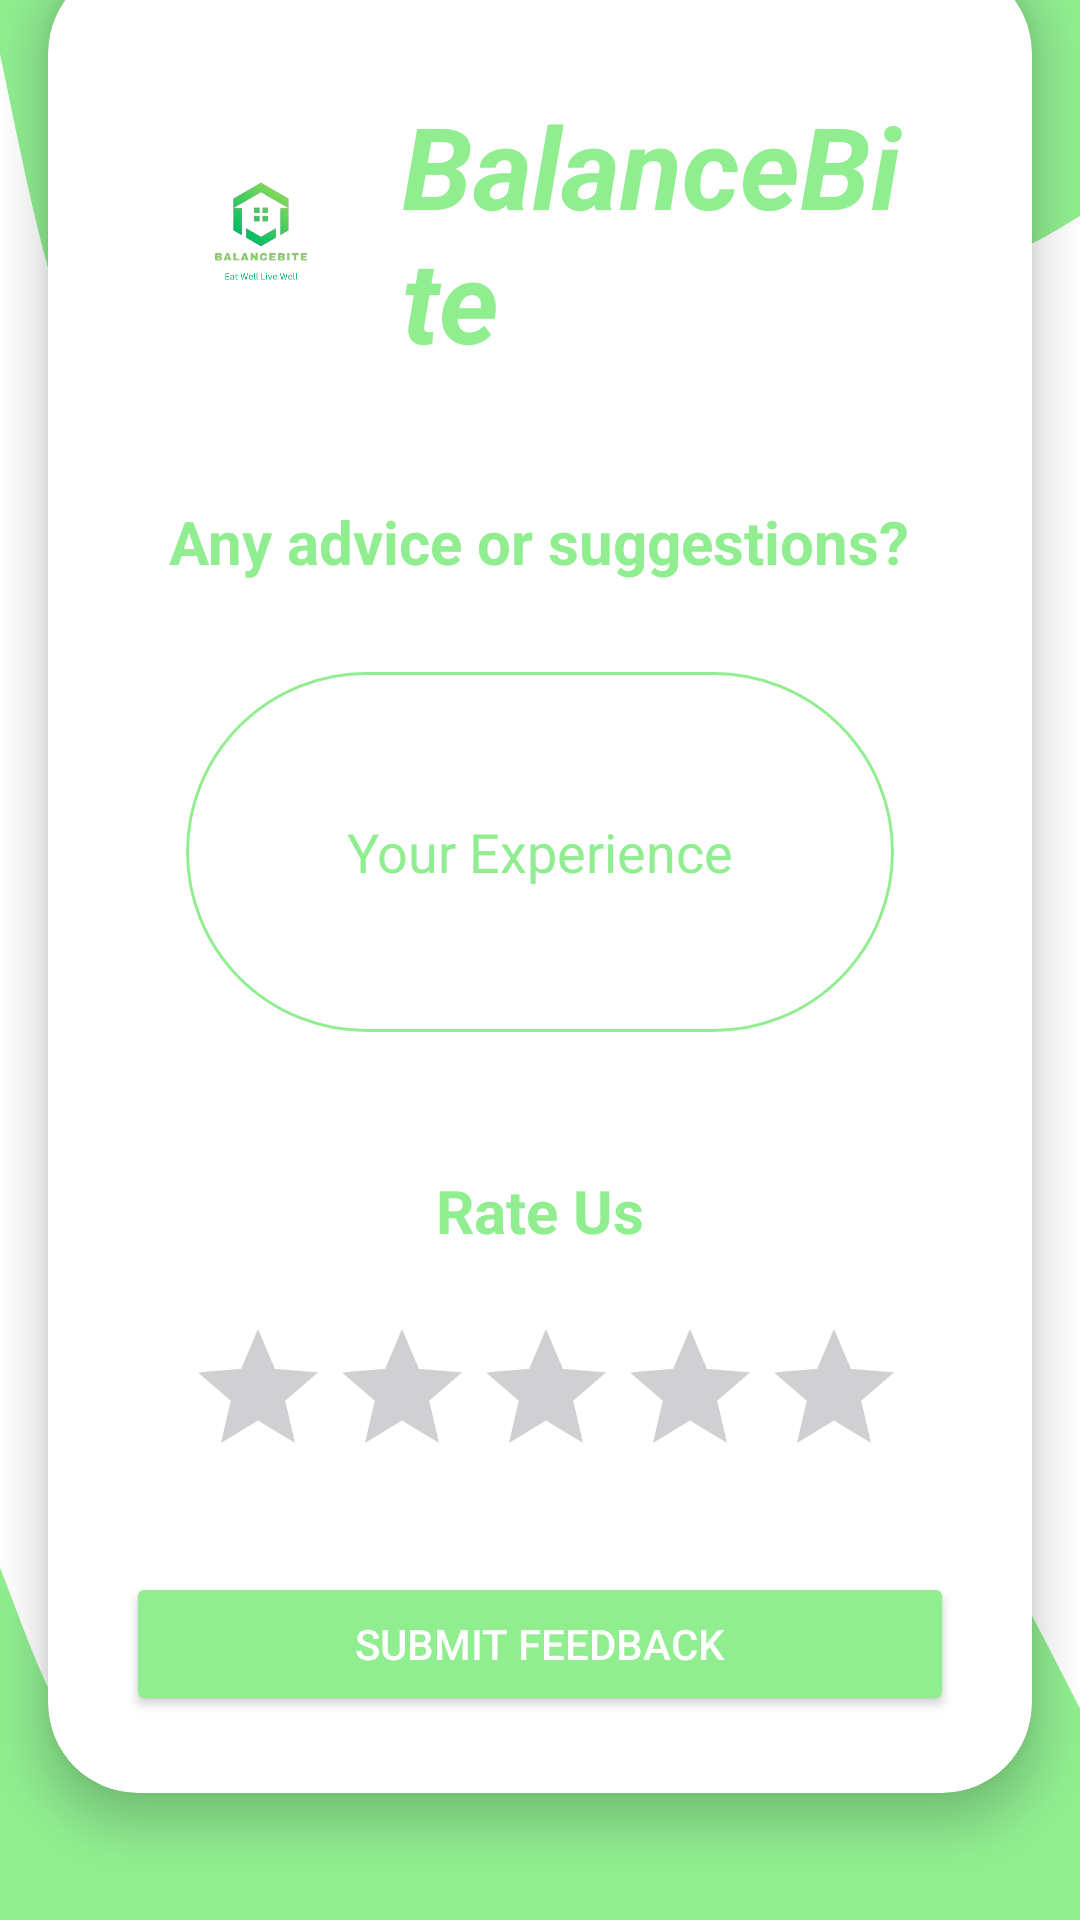

Write the Android layout XML for this screen, with the resource values it uses.
<!-- AndroidManifest.xml: activity theme Theme.Material3.Light.NoActionBar -->
<!-- res/layout/activity_feedback.xml -->
<?xml version="1.0" encoding="utf-8"?>
<androidx.constraintlayout.widget.ConstraintLayout
    xmlns:android="http://schemas.android.com/apk/res/android"
    xmlns:app="http://schemas.android.com/apk/res-auto"
    xmlns:tools="http://schemas.android.com/tools"
    android:layout_width="match_parent"
    android:layout_height="match_parent"
    android:background="@color/white"
    tools:context=".FeedbackActivity">

    
    <ImageView
        android:id="@+id/wave_one"
        android:layout_width="match_parent"
        android:layout_height="180dp"
        android:contentDescription="@string/wave_one"
        android:src="@drawable/wave_for_layout"
        android:padding="0dp"
        android:scaleType="fitXY"
        app:layout_constraintTop_toTopOf="parent"
        app:layout_constraintStart_toStartOf="parent"
        app:layout_constraintEnd_toEndOf="parent"
        android:background="@android:color/transparent"
        tools:ignore="ImageContrastCheck" />

    
    <androidx.cardview.widget.CardView
        android:id="@+id/cardViewFeedback"
        android:layout_width="0dp"
        android:layout_height="wrap_content"
        app:layout_constraintTop_toBottomOf="@id/wave_one"
        app:layout_constraintBottom_toTopOf="@id/wave_two"
        app:layout_constraintStart_toStartOf="parent"
        app:layout_constraintEnd_toEndOf="parent"
        android:background="@color/white"
        android:layout_margin="16dp"
        app:cardElevation="8dp"
        app:cardCornerRadius="30dp">

        <LinearLayout
            android:layout_width="match_parent"
            android:layout_height="wrap_content"
            android:orientation="vertical"
            android:layout_margin="10dp"
            android:padding="16dp">

            
            <LinearLayout
                android:layout_width="match_parent"
                android:layout_height="wrap_content"
                android:orientation="horizontal"
                android:padding="16dp"
                android:gravity="center_vertical"
                android:layout_marginTop="0dp">

                <ImageView
                    android:layout_width="60dp"
                    android:layout_height="60dp"
                    android:layout_marginEnd="16dp"
                    android:contentDescription="@string/app_logo_description"
                    android:scaleType="centerCrop"
                    android:src="@drawable/appimage"
                    tools:ignore="ImageContrastCheck" />

                
                <TextView
                    android:id="@+id/app_name_on_main_activity"
                    android:layout_width="0dp"
                    android:layout_height="wrap_content"
                    android:layout_weight="1"
                    android:text="@string/app_name"
                    android:textColor="@color/green"
                    android:textSize="38sp"
                    android:textStyle="italic|bold"
                    tools:ignore="TextSizeCheck,TextContrastCheck" />

            </LinearLayout>

            
            <TextView
                android:id="@+id/feedback_title"
                android:layout_width="wrap_content"
                android:layout_height="wrap_content"
                android:layout_gravity="center_horizontal"
                android:layout_marginTop="16dp"
                android:padding="10dp"
                android:text="@string/string_feedback_title"
                android:textColor="@color/green"
                android:textSize="20sp"
                android:textStyle="bold" />

            
            <EditText
                android:id="@+id/feedback_input"
                android:layout_width="match_parent"
                android:layout_height="wrap_content"
                android:layout_margin="20dp"
                android:background="@drawable/custom_edittext_background"
                android:hint="@string/string_feedback_hint"
                android:textColorHint="@color/green"
                android:inputType="textMultiLine"
                android:minHeight="120dp"
                android:padding="20dp"
                android:textAlignment="center"
                tools:ignore="Autofill,TextContrastCheck,VisualLintTextFieldSize" />

            
            <TextView
                android:id="@+id/rating_title"
                android:layout_width="wrap_content"
                android:layout_height="wrap_content"
                android:layout_gravity="center_horizontal"
                android:layout_marginTop="16dp"
                android:padding="10dp"
                android:text="@string/rate_us"
                android:textColor="@color/green"
                android:textSize="20sp"
                android:textStyle="bold" />

            <RatingBar
                android:id="@+id/rating_bar"
                android:layout_width="wrap_content"
                android:layout_height="wrap_content"
                android:layout_margin="10dp"
                android:padding="2dp"
                android:layout_gravity="center_horizontal"
                android:numStars="5"
                android:stepSize="1.0" />

            
            <Button
                android:id="@+id/submit_feedback_button"
                android:layout_width="match_parent"
                android:layout_height="wrap_content"
                android:layout_marginTop="16dp"
                android:backgroundTint="@color/green"
                android:padding="10dp"
                android:text="@string/submit_feedback"
                android:textColor="@color/white"
                tools:ignore="TextContrastCheck,VisualLintButtonSize" />
        </LinearLayout>
    </androidx.cardview.widget.CardView>

    
    <ImageView
        android:id="@+id/wave_two"
        android:layout_width="match_parent"
        android:layout_height="235dp"
        android:contentDescription="@string/wave_two"
        android:src="@drawable/wave"
        android:scaleType="fitXY"
        android:padding="0dp"
        app:layout_constraintBottom_toBottomOf="parent"
        app:layout_constraintEnd_toEndOf="parent"
        app:layout_constraintStart_toStartOf="parent"
        android:background="@android:color/transparent"
        tools:ignore="ImageContrastCheck" />

</androidx.constraintlayout.widget.ConstraintLayout>
<!-- resources referenced by this layout -->
<resources>
  <color name="green">#90EE90</color>
  <color name="white">#FFFFFFFF</color>
  <!-- drawable appimage: png bitmap (drawable, 62816 bytes) -->
  <!-- drawable custom_edittext_background (drawable) -->
  <?xml version="1.0" encoding="utf-8"?>
  <shape xmlns:android="http://schemas.android.com/apk/res/android"
      android:thickness="0dp"
      android:shape="rectangle">
      <stroke android:width="1dp"
          android:color="@color/green"/>
      <corners android:radius="100dp"/>
  </shape>
  <!-- drawable wave (drawable) -->
  <vector
      xmlns:android="http://schemas.android.com/apk/res/android"
      xmlns:tools="http://schemas.android.com/tools"
      android:width="1540dp"
      android:height="880dp"
      android:viewportWidth="1440"
      android:tint="@color/green"
      android:viewportHeight="320"
      tools:ignore="VectorRaster">
    <path
        android:pathData="M0,160L24,181.3C48,203 96,245 144,250.7C192,256 240,224 288,208C336,192 384,192 432,170.7C480,149 528,107 576,122.7C624,139 672,213 720,234.7C768,256 816,224 864,192C912,160 960,128 1008,106.7C1056,85 1104,75 1152,80C1200,85 1248,107 1296,133.3C1344,160 1392,192 1416,208L1440,224L1440,320L1416,320C1392,320 1344,320 1296,320C1248,320 1200,320 1152,320C1104,320 1056,320 1008,320C960,320 912,320 864,320C816,320 768,320 720,320C672,320 624,320 576,320C528,320 480,320 432,320C384,320 336,320 288,320C240,320 192,320 144,320C96,320 48,320 24,320L0,320Z"
        android:fillColor="#00cba9"/>
  </vector>
  <!-- drawable wave_for_layout (drawable) -->
  <vector xmlns:android="http://schemas.android.com/apk/res/android"
      xmlns:tools="http://schemas.android.com/tools"
      android:width="2230dp"
      android:height="980dp"
      android:tint="@color/green"
      android:viewportWidth="1440"
      android:viewportHeight="320"
      tools:ignore="VectorRaster">
    <path
        android:pathData="M0,32L20,74.7C40,117 80,203 120,213.3C160,224 200,160 240,154.7C280,149 320,203 360,213.3C400,224 440,192 480,160C520,128 560,96 600,112C640,128 680,192 720,202.7C760,213 800,171 840,149.3C880,128 920,128 960,117.3C1000,107 1040,85 1080,90.7C1120,96 1160,128 1200,144C1240,160 1280,160 1320,154.7C1360,149 1400,139 1420,133.3L1440,128L1440,0L1420,0C1400,0 1360,0 1320,0C1280,0 1240,0 1200,0C1160,0 1120,0 1080,0C1040,0 1000,0 960,0C920,0 880,0 840,0C800,0 760,0 720,0C680,0 640,0 600,0C560,0 520,0 480,0C440,0 400,0 360,0C320,0 280,0 240,0C200,0 160,0 120,0C80,0 40,0 20,0L0,0Z"
        android:fillColor="#00cba9"/>
  </vector>
  <string name="app_logo_description">applogo</string>
  <string name="app_name">BalanceBite</string>
  <string name="rate_us">Rate Us</string>
  <string name="string_feedback_hint">Your Experience</string>
  <string name="string_feedback_title">Any advice or suggestions?</string>
  <string name="submit_feedback">Submit Feedback</string>
  <string name="wave_one">Wave Upper</string>
  <string name="wave_two">Wave Down</string>
</resources>
